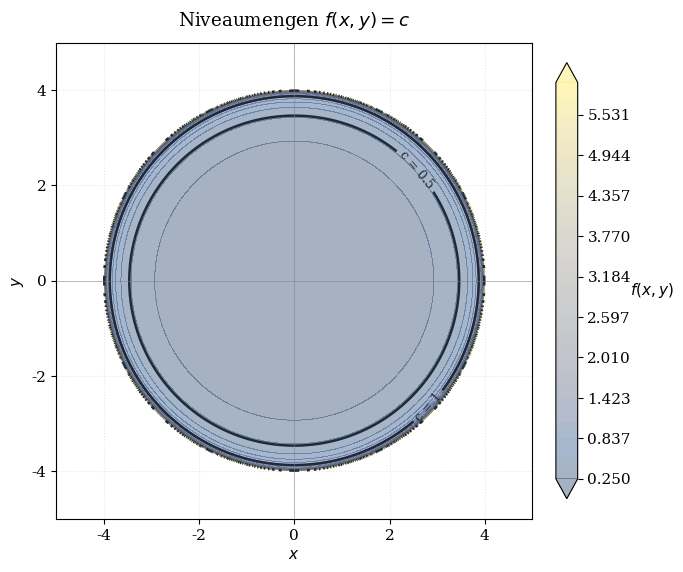

This chart was generated by the following Python code:
import matplotlib.pyplot as plt
import numpy as np


def f(X, Y):
    """Zu untersuchende Funktion f(x, y).

    Ungültige Bereiche (z. B. Division durch 0 oder negative Wurzeln)
    werden über np.nan maskiert.
    """
    # Beispiel: f(x, y) = 1 / sqrt(16 - x^2 - y^2)
    Z = 16 - X**2 - Y**2
    Z[Z <= 0] = np.nan 
    return 1 / np.sqrt(Z)

def f2(X,Y):
    return 2*X**2 + Y**2


# 1. Gitter definieren
x = np.linspace(-5, 5, 800)
y = np.linspace(-5, 5, 800)
X, Y = np.meshgrid(x, y)
Z = f(X, Y)

# 2. Plot konfigurieren
plt.rcParams.update(
    {
        "font.family": "serif",
        "font.size": 11,
        "axes.grid": True,
        "grid.alpha": 0.3,
        "grid.linestyle": ":",
    }
)

fig, ax = plt.subplots(figsize=(7, 6), dpi=150)

# 3. Diskreter Hintergrund (Filled Contours) für den Verlauf
bg_levels = np.linspace(np.nanmin(Z) if not np.isnan(np.nanmin(Z)) else 0, 6, 50)
cf = ax.contourf(X, Y, Z, levels=bg_levels, cmap="cividis", alpha=0.35, extend="both")
cbar = fig.colorbar(cf, ax=ax, shrink=0.85, pad=0.04)
cbar.set_label("$f(x, y)$", rotation=0, labelpad=15)

# 4. Spezifische Niveaus hervorheben
target_levels = [0, 0.5, 1, 5]
cs = ax.contour(
    X,
    Y,
    Z,
    levels=target_levels,
    colors="#1f2937",
    linewidths=1.8,
    linestyles="solid",
)

# Konturlabels direkt auf die Linien setzen
ax.clabel(
    cs,
    inline=True,
    fontsize=9,
    fmt=lambda val: f"c = {val:g}",
    manual=False,
)

# 5. Geometrie und Beschriftung
ax.set_aspect("equal", adjustable="box")
ax.set_title(r"Niveaumengen $f(x, y) = c$", pad=12, fontweight="medium")
ax.set_xlabel("$x$")
ax.set_ylabel("$y$")

# Achsenkreuz durch den Ursprung
ax.axhline(0, color="gray", lw=0.6, alpha=0.6)
ax.axvline(0, color="gray", lw=0.6, alpha=0.6)

plt.tight_layout()
plt.show()
